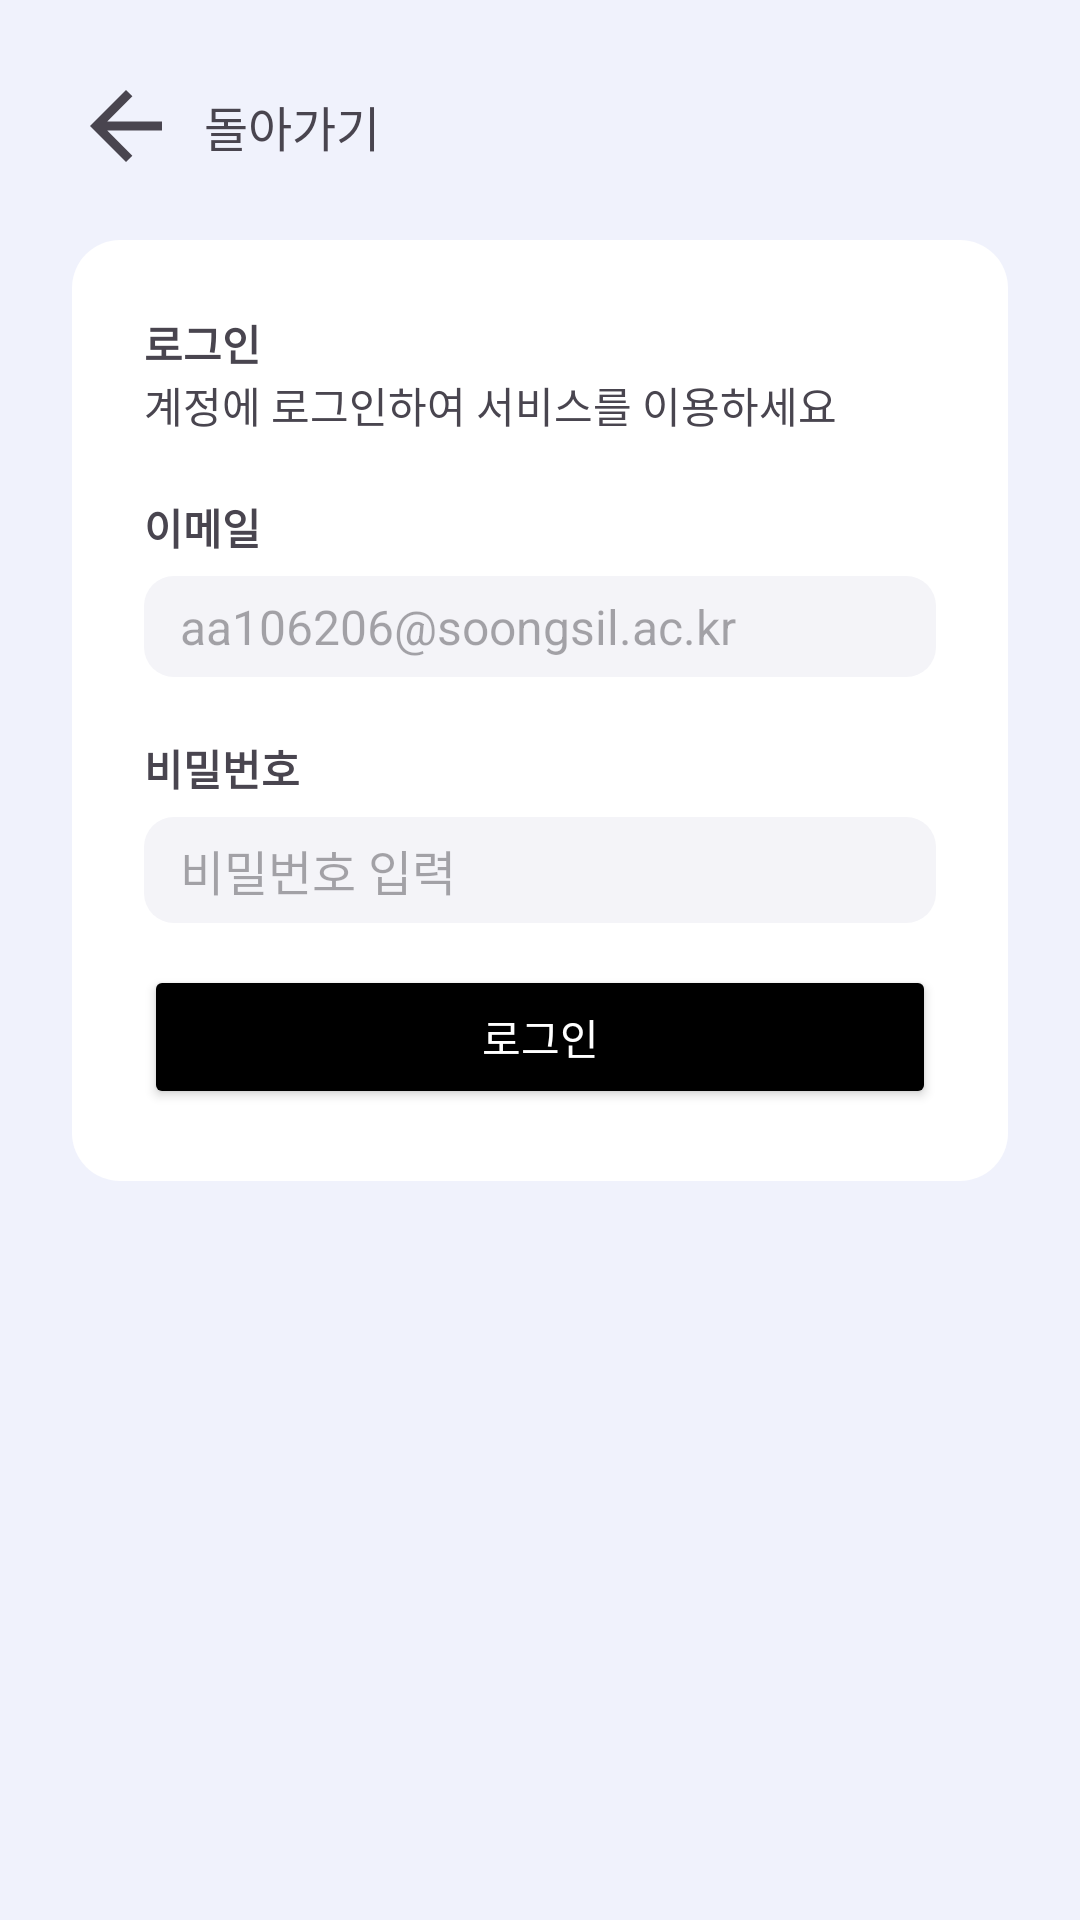

Reconstruct the res/layout file that produces this screen, plus the resources it refers to.
<!-- AndroidManifest.xml: application theme Theme.Lostfind -->
<!-- res/layout/activity_login.xml -->
<?xml version="1.0" encoding="utf-8"?>
<LinearLayout xmlns:android="http://schemas.android.com/apk/res/android"
    android:layout_width="match_parent"
    android:layout_height="match_parent"
    xmlns:app="http://schemas.android.com/apk/res-auto"
    android:background="#F0F2FC">

    <LinearLayout
        android:layout_width="match_parent"
        android:layout_height="wrap_content"
        android:orientation="vertical"
        android:padding="24dp">

        <LinearLayout
            android:layout_width="match_parent"
            android:layout_height="wrap_content"
            android:orientation="horizontal"
            android:gravity="center_vertical">
            <ImageView
                android:id="@+id/backButton"
                android:layout_width="36dp"
                android:layout_height="36dp"
                android:src="@drawable/left_arrow" />

            <TextView
                android:layout_width="wrap_content"
                android:layout_height="wrap_content"
                android:layout_marginStart="8dp"
                android:text="돌아가기"
                android:textSize="16sp"/>
        </LinearLayout>


        <LinearLayout
            android:layout_width="match_parent"
            android:layout_height="wrap_content"
            android:padding="24dp"
            android:orientation="vertical"
            android:layout_marginTop="20dp"
            android:background="@drawable/signup_bg">
            <TextView
                android:layout_width="wrap_content"
                android:layout_height="wrap_content"
                android:text="로그인"
                android:textStyle="bold" />
            <TextView
                android:layout_width="wrap_content"
                android:layout_height="wrap_content"
                android:text="계정에 로그인하여 서비스를 이용하세요" />

            <LinearLayout
                android:layout_width="match_parent"
                android:layout_height="wrap_content"
                android:orientation="vertical"
                android:layout_marginTop="20dp">
                <TextView
                    android:layout_width="wrap_content"
                    android:layout_height="wrap_content"
                    android:text="이메일"
                    android:textStyle="bold" />
                <EditText
                    android:id="@+id/loginEmail"
                    android:layout_width="match_parent"
                    android:layout_height="wrap_content"
                    android:layout_marginTop="6dp"
                    android:hint="aa106206@soongsil.ac.kr"
                    android:textSize="16dp"
                    android:background="@drawable/signup_edittext_bg" />
            </LinearLayout>

            <LinearLayout
                android:layout_width="match_parent"
                android:layout_height="wrap_content"
                android:orientation="vertical"
                android:layout_marginTop="20dp">
                <TextView
                    android:layout_width="wrap_content"
                    android:layout_height="wrap_content"
                    android:text="비밀번호"
                    android:textStyle="bold" />
                <EditText
                    android:id="@+id/loginPassword"
                    android:layout_width="match_parent"
                    android:layout_height="wrap_content"
                    android:layout_marginTop="6dp"
                    android:hint="비밀번호 입력"
                    android:inputType="textPassword"
                    android:textSize="16dp"
                    android:background="@drawable/signup_edittext_bg" />
            </LinearLayout>

            <Button
                android:id="@+id/btnLogin"
                android:layout_width="match_parent"
                android:layout_height="wrap_content"
                android:layout_marginTop="14dp"
                android:backgroundTint="#000000"
                android:text="로그인"
                android:textColor="@android:color/white"
                app:cornerRadius="10dp"/>

        </LinearLayout>
    </LinearLayout>

</LinearLayout>
<!-- resources referenced by this layout -->
<resources>
  <!-- drawable left_arrow (drawable) -->
  <?xml version="1.0" encoding="utf-8"?>
  <vector xmlns:android="http://schemas.android.com/apk/res/android"
      android:width="24dp"
      android:height="24dp"
      android:viewportWidth="24"
      android:viewportHeight="24"
      android:tint="?attr/colorControlNormal">  
  
      
      <path
          android:fillColor="@android:color/white"
          android:pathData="M20,11H7.83l5.59,-5.59L12,4l-8,8 8,8 1.41,-1.41L7.83,13H20v-2z"/>
  </vector>
  <!-- drawable signup_bg (drawable) -->
  <?xml version="1.0" encoding="utf-8"?>
  <shape xmlns:android="http://schemas.android.com/apk/res/android">
      <solid android:color="#FFFFFF"/>
      <corners android:radius="16dp"/>
      <padding android:left="12dp" android:top="12dp"
          android:right="12dp" android:bottom="12dp" />
  </shape>
  <!-- drawable signup_edittext_bg (drawable) -->
  <?xml version="1.0" encoding="utf-8"?>
  <shape xmlns:android="http://schemas.android.com/apk/res/android">
      <solid android:color="#F4F4F8"/>
      <corners android:radius="10dp"/>
      <padding android:top="6dp" />
      <padding android:bottom="6dp" />
      <padding android:left="12dp" />
  
  </shape>
  <style name="Theme.Lostfind" parent="Base.Theme.Lostfind" />
  <style name="Base.Theme.Lostfind" parent="Theme.Material3.DayNight.NoActionBar">
          
          
      </style>
</resources>
